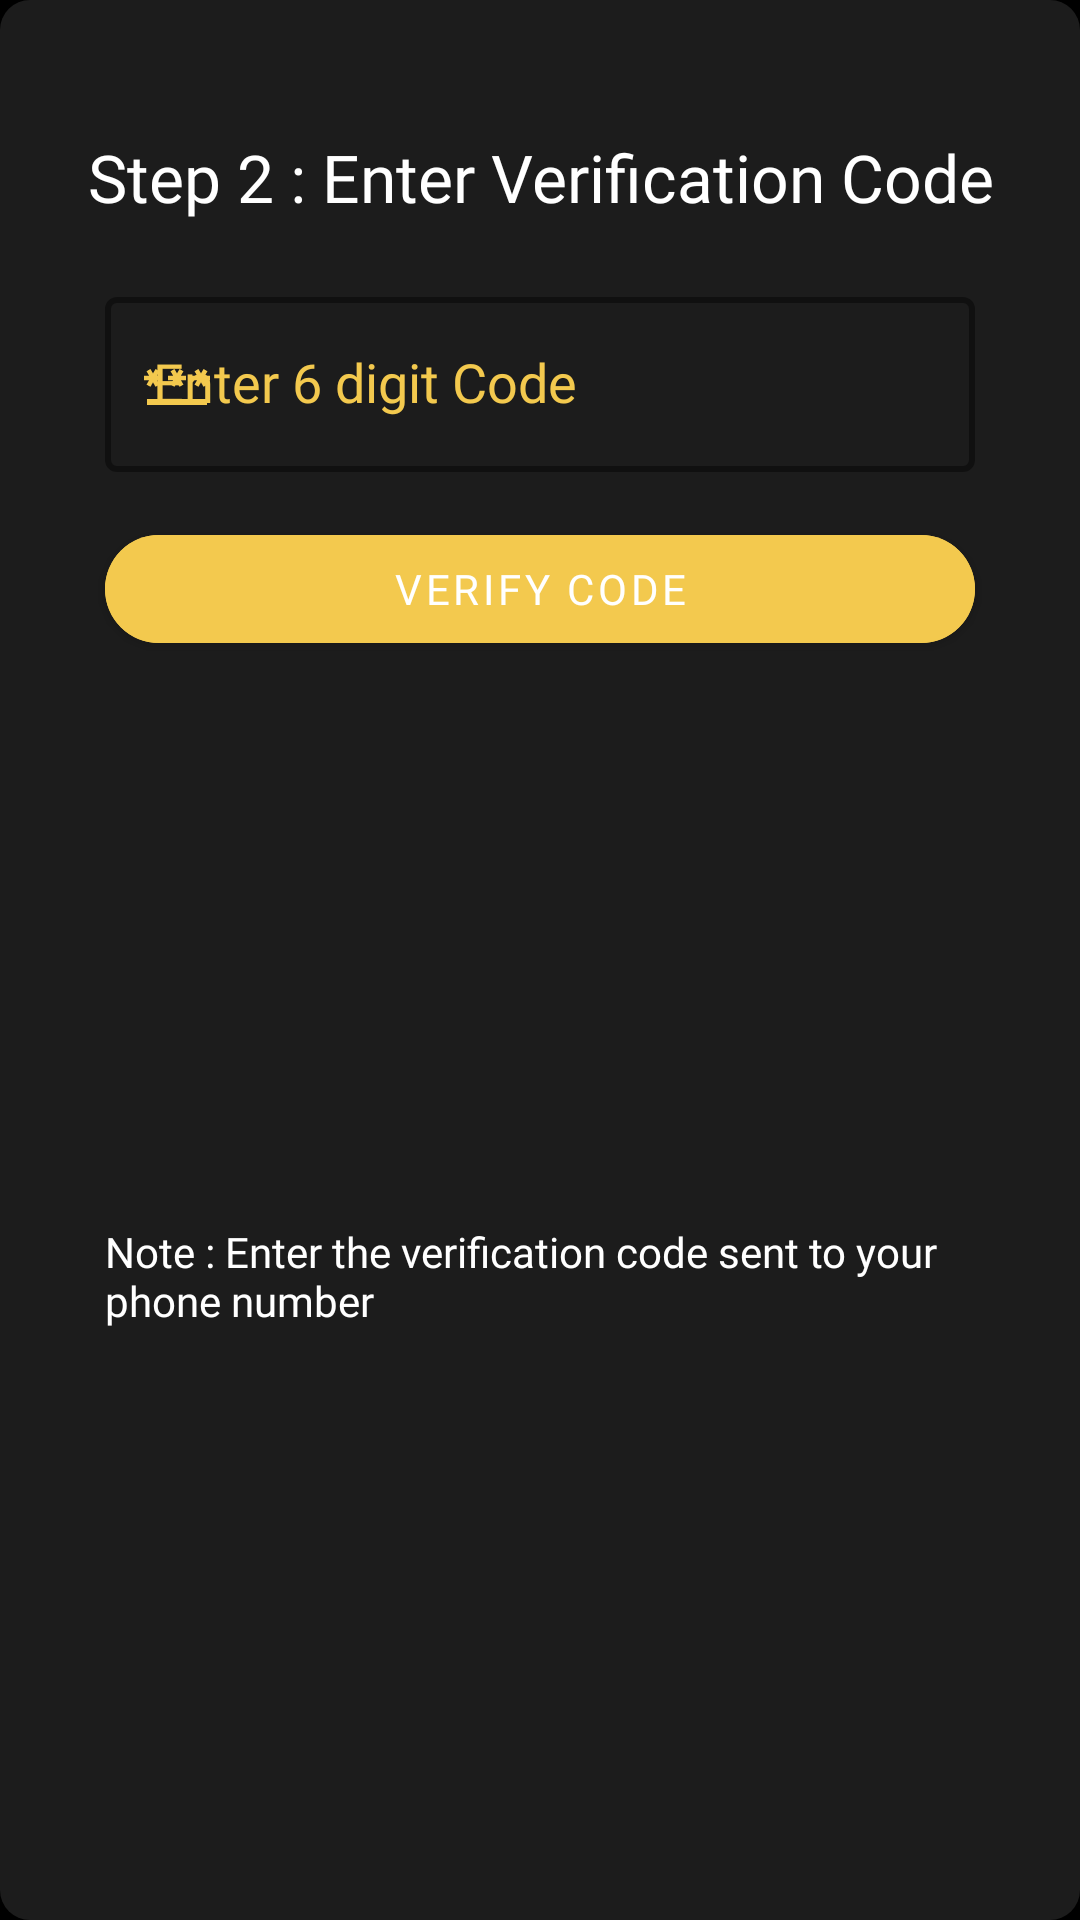

Layout XML and referenced resources for this Android screen:
<!-- AndroidManifest.xml: application theme Theme.MaterialComponents.DayNight.NoActionBar -->
<!-- res/layout/code_verification_dialog.xml -->
<?xml version="1.0" encoding="utf-8"?>
<androidx.constraintlayout.widget.ConstraintLayout xmlns:android="http://schemas.android.com/apk/res/android"
    xmlns:app="http://schemas.android.com/apk/res-auto"
    android:background="@color/black"
    android:layout_width="match_parent"
    android:layout_height="wrap_content">

    <androidx.constraintlayout.widget.ConstraintLayout
        android:layout_width="match_parent"
        android:layout_height="match_parent"
        android:background="@drawable/view_bg"
        app:layout_constraintEnd_toEndOf="parent"
        app:layout_constraintStart_toStartOf="parent"
        app:layout_constraintTop_toTopOf="parent">

        <TextView
            android:id="@+id/t"
            android:layout_width="match_parent"
            android:layout_height="wrap_content"
            android:layout_marginStart="15dp"
            android:layout_marginEnd="15dp"
            android:layout_marginTop="15dp"
            android:fontFamily="@font/lato_bold"
            android:text=""
            android:textAppearance="@style/TextAppearance.AppCompat.Large"
            android:textColor="@color/white"
            app:layout_constraintEnd_toEndOf="parent"
            app:layout_constraintStart_toStartOf="parent"
            app:layout_constraintTop_toTopOf="parent" />

        <TextView
            android:id="@+id/textView11"
            android:layout_width="0dp"
            android:layout_height="wrap_content"
            android:fontFamily="@font/lato_bold"
            android:gravity="center"
            android:text="Step 2 : Enter Verification Code"
            android:textAppearance="@style/TextAppearance.AppCompat.Large"
            android:textColor="@color/white"
            app:layout_constraintEnd_toEndOf="@+id/t"
            app:layout_constraintStart_toStartOf="@+id/t"
            app:layout_constraintTop_toBottomOf="@+id/t" />

        <com.google.android.material.textfield.TextInputLayout
            android:id="@+id/textInputLayoutCodeVerification"
            style="@style/CustomTextInputLayout"
            android:layout_width="0dp"
            android:layout_height="wrap_content"
            android:layout_marginStart="20dp"
            android:layout_marginTop="20dp"
            android:layout_marginEnd="20dp"
            android:textColorHint="@color/theme"
            app:boxStrokeColor="@color/theme"
            app:layout_constraintEnd_toEndOf="@+id/t"
            app:layout_constraintStart_toStartOf="@+id/t"
            app:layout_constraintTop_toBottomOf="@+id/textView11"
            app:passwordToggleTint="@color/theme"
            app:startIconDrawable="@drawable/baseline_password_24"
            app:startIconTint="@color/theme">

            <com.google.android.material.textfield.TextInputEditText
                android:id="@+id/verificationCode"
                style="@style/CustomTextInputEditText"
                android:layout_width="match_parent"
                android:layout_height="wrap_content"
                android:fontFamily="@font/lato"
                android:hint="Enter 6 digit Code"
                android:inputType="number"
                android:maxLength="6"
                android:textAppearance="@style/TextAppearance.AppCompat.Medium"
                android:textColorHint="@color/theme" />
        </com.google.android.material.textfield.TextInputLayout>

        <com.google.android.material.button.MaterialButton
            android:id="@+id/verifyCodeButton"
            android:layout_width="0dp"
            android:layout_height="wrap_content"
            android:layout_marginTop="15dp"
            android:layout_marginBottom="50dp"
            android:backgroundTint="#F3C94E"
            android:fontFamily="@font/lato_bold"
            android:text="Verify Code"
            android:textColor="@color/white"
            app:cornerRadius="50dp"
            app:layout_constraintEnd_toEndOf="@+id/textInputLayoutCodeVerification"
            app:layout_constraintStart_toStartOf="@+id/textInputLayoutCodeVerification"
            app:layout_constraintTop_toBottomOf="@+id/textInputLayoutCodeVerification" />

        <TextView
            android:id="@+id/textView1111"
            android:layout_width="0dp"
            android:layout_height="wrap_content"
            android:layout_marginTop="40dp"
            android:layout_marginBottom="50dp"
            android:fontFamily="@font/lato"
            android:text="Note : Enter the verification code sent to your phone number"
            android:textColor="@color/white"
            app:layout_constraintBottom_toBottomOf="parent"
            app:layout_constraintEnd_toEndOf="@+id/textInputLayoutCodeVerification"
            app:layout_constraintStart_toStartOf="@+id/verifyCodeButton"
            app:layout_constraintTop_toBottomOf="@+id/verifyCodeButton" />
    </androidx.constraintlayout.widget.ConstraintLayout>


</androidx.constraintlayout.widget.ConstraintLayout>
<!-- resources referenced by this layout -->
<resources>
  <color name="black">#FF000000</color>
  <color name="theme">#F3C94E</color>
  <color name="white">#FFFFFFFF</color>
  <!-- drawable baseline_password_24 (drawable) -->
  <vector xmlns:android="http://schemas.android.com/apk/res/android" android:height="24dp" android:tint="#FFFFFF" android:viewportHeight="24" android:viewportWidth="24" android:width="24dp">
        
      <path android:fillColor="@android:color/white" android:pathData="M2,17h20v2H2V17zM3.15,12.95L4,11.47l0.85,1.48l1.3,-0.75L5.3,10.72H7v-1.5H5.3l0.85,-1.47L4.85,7L4,8.47L3.15,7l-1.3,0.75L2.7,9.22H1v1.5h1.7L1.85,12.2L3.15,12.95zM9.85,12.2l1.3,0.75L12,11.47l0.85,1.48l1.3,-0.75l-0.85,-1.48H15v-1.5h-1.7l0.85,-1.47L12.85,7L12,8.47L11.15,7l-1.3,0.75l0.85,1.47H9v1.5h1.7L9.85,12.2zM23,9.22h-1.7l0.85,-1.47L20.85,7L20,8.47L19.15,7l-1.3,0.75l0.85,1.47H17v1.5h1.7l-0.85,1.48l1.3,0.75L20,11.47l0.85,1.48l1.3,-0.75l-0.85,-1.48H23V9.22z"/>
      
  </vector>
  <!-- drawable view_bg (drawable) -->
  <?xml version="1.0" encoding="utf-8"?>
  <shape xmlns:android="http://schemas.android.com/apk/res/android">
  <solid android:color="#1c1c1c"/>
  
      <corners android:radius="10dp"/>
  </shape>
  <style name="CustomTextInputEditText" parent="Widget.MaterialComponents.TextInputEditText.OutlinedBox">
          <item name="android:textColor">@color/white</item>
          <item name="android:textColorHint">@color/white</item>
          <item name="boxStrokeColor">#F3C94E</item>
          <item name="hintTextColor">#F3C94E</item>
          <item name="boxStrokeWidth">2dp</item>
      </style>
  <style name="CustomTextInputLayout" parent="Widget.MaterialComponents.TextInputLayout.OutlinedBox">
          <item name="boxStrokeColor">#F3C94E</item>
          <item name="hintTextColor">#F3C94E</item>
          <item name="boxStrokeWidth">2dp</item>
      </style>
</resources>
